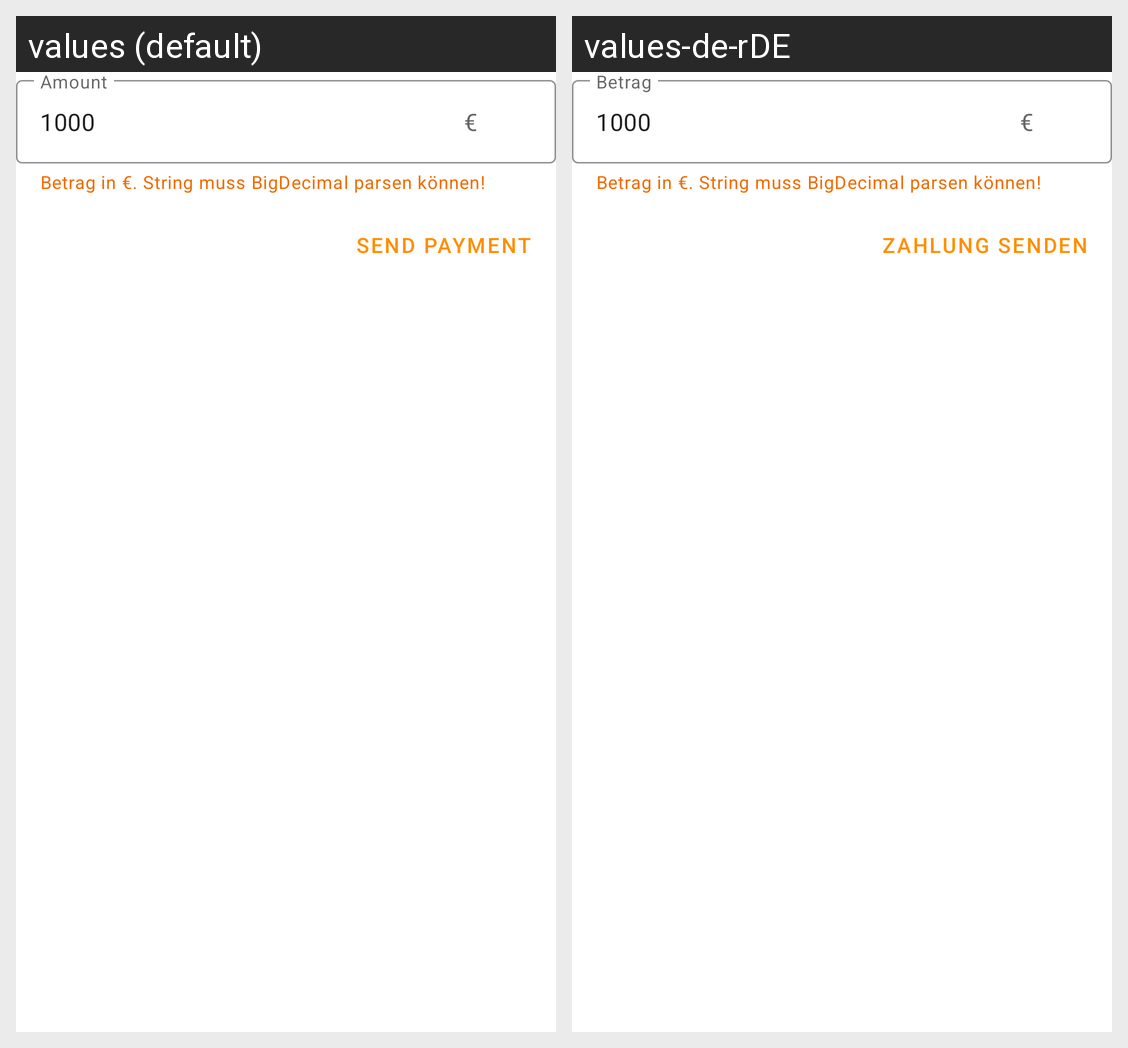

The Android screen above is rendered under two locales of the same app. Produce the string resources it draws, with the default and per-locale values.
Android screen res/layout/fragment_payment.xml rendered under 2 locales, left to right: values (default), values-de-rDE. Device: Nexus 5 (rendered at 1080×1920; each locale shown at half size, 540×960, under a caption strip naming it); theme Theme.LavegoSdkDemo.NoActionBar.
Strings drawn on this screen, with the default value and each locale's value (text and hints the layout hard-codes, and strings that could not be matched under every locale, appear in the picture but are not listed):

amount
  values: Amount
  values-de-rDE: Betrag

nexo_betrag_in_format
  values: Betrag in €. String muss BigDecimal parsen können! 
  values-de-rDE: Betrag in €. String muss BigDecimal parsen können!   [not translated; the default value is used]

zahlung_senden
  values: Send Payment
  values-de-rDE: Zahlung senden
